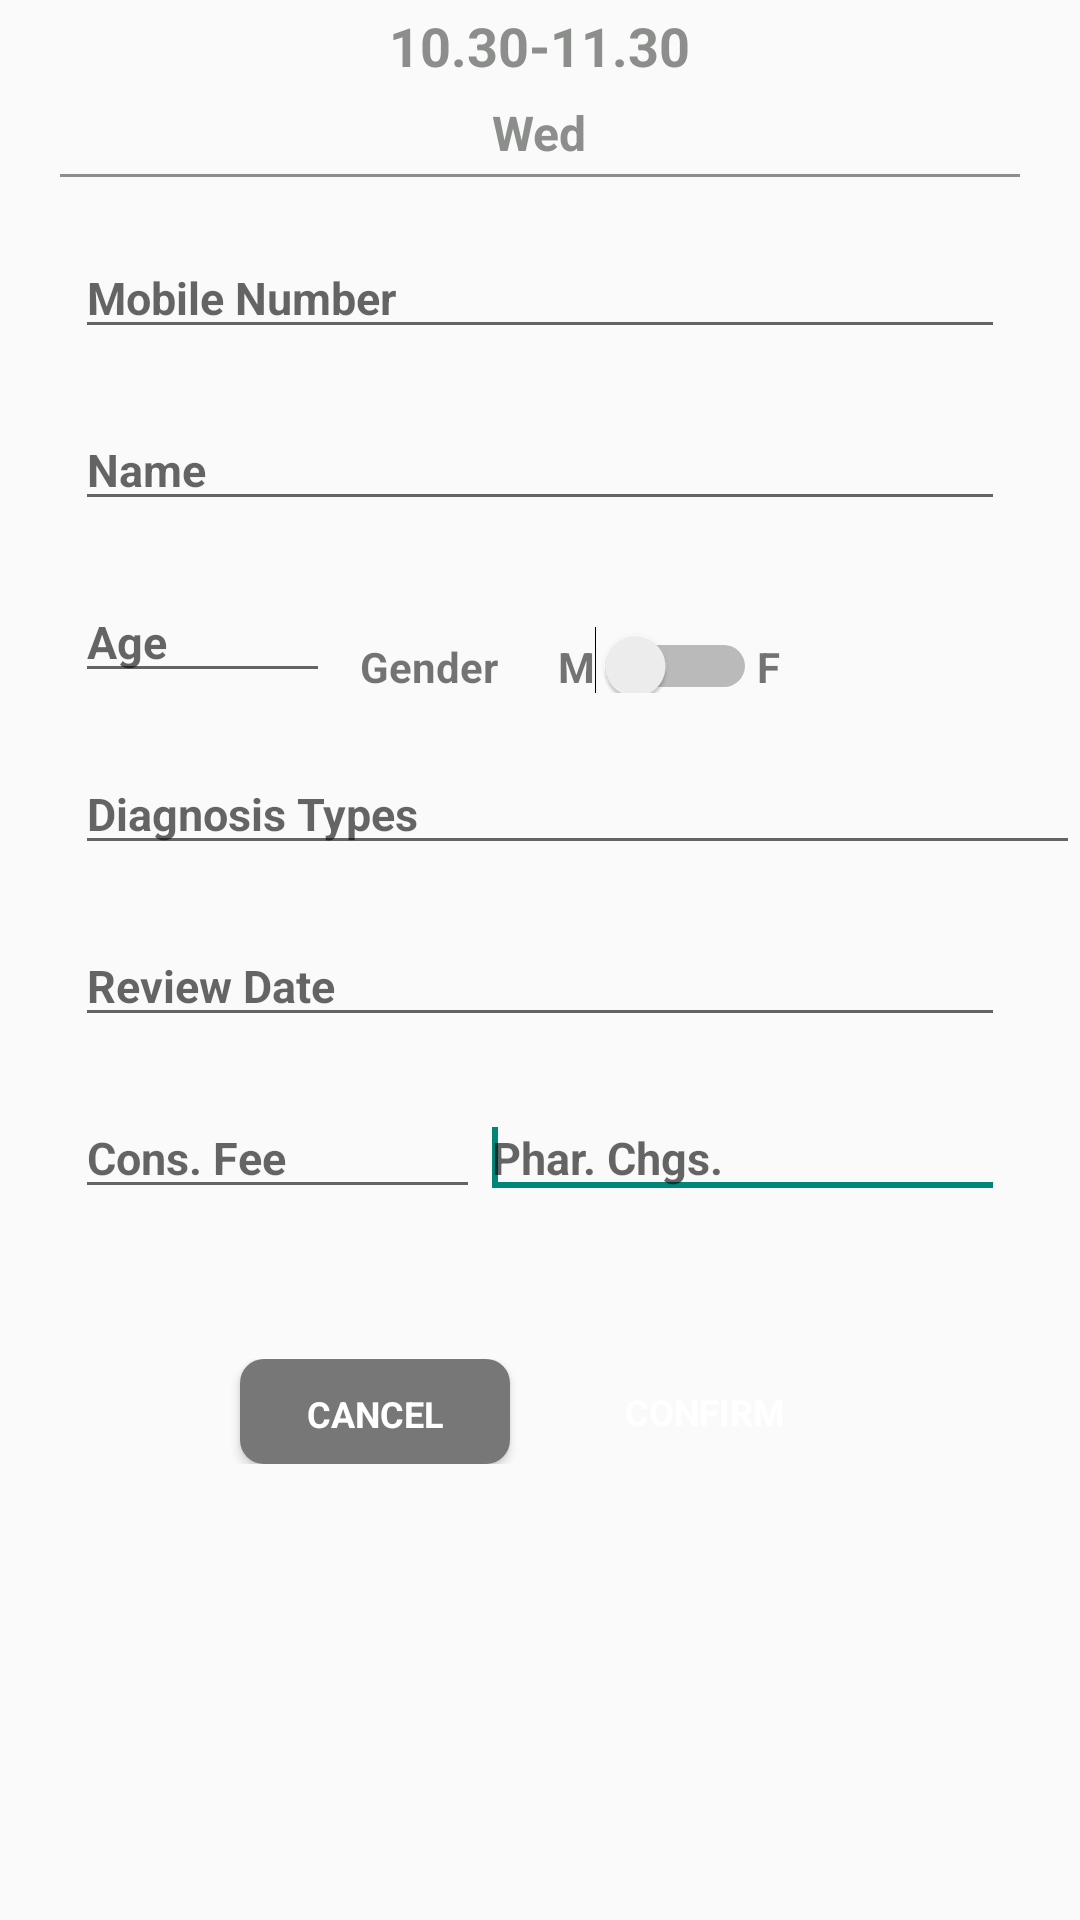

This screen was rendered from an Android layout file. Write that file and the resources it references.
<!-- AndroidManifest.xml: application theme AppTheme -->
<!-- res/layout/payclick_dialog.xml -->
<?xml version="1.0" encoding="utf-8"?>
<LinearLayout xmlns:android="http://schemas.android.com/apk/res/android"
    android:layout_width="match_parent"
    android:layout_height="match_parent"
    android:orientation="vertical">

    <LinearLayout
        android:id="@+id/headers"
        android:layout_width="match_parent"
        android:layout_height="wrap_content"
        android:layout_gravity="center"
        android:gravity="center"
        android:orientation="vertical">

        <TextView
            android:id="@+id/time_title_appointments_dialog"

            style="@style/DialogMainHeader_Text"
            android:text="10.30-11.30" />

        <TextView
            android:id="@+id/date_title_appointments_dialog"
            style="@style/DialogSubHeader_Text"
            android:text="Wed" />

        <View style="@style/DialogView" />
    </LinearLayout>


    <LinearLayout
        android:layout_width="match_parent"
        android:layout_height="wrap_content"
        android:orientation="vertical">

        <EditText
            android:id="@+id/mobile_edt_appointments_dialog"
            style="@style/CustomEdittext"
            android:layout_width="match_parent"
            android:layout_marginLeft="25dp"
            android:layout_marginRight="25dp"
            android:layout_marginTop="20dp"
            android:hint="Mobile Number"
            android:inputType="number"
            android:textColor="#000000"
            android:textSize="15dp"
            android:textStyle="bold">

            <requestFocus />

        </EditText>

        <EditText
            android:id="@+id/name_edt_appointments_dialog"
            style="@style/CustomEdittext"
            android:layout_width="match_parent"
            android:layout_marginLeft="25dp"
            android:layout_marginRight="25dp"
            android:layout_marginTop="20dp"
            android:hint="Name"
            android:textColor="#000000"
            android:textSize="15dp"
            android:textStyle="bold">

            <requestFocus />
        </EditText>

        <EditText
            android:id="@+id/mrnumber1"
            style="@style/CustomEdittext"
            android:layout_width="match_parent"
            android:layout_marginLeft="25dp"
            android:layout_marginRight="25dp"
            android:layout_marginTop="20dp"
            android:hint="Name"
            android:textColor="#000000"
            android:textSize="15dp"
            android:textStyle="bold"
            android:visibility="gone">

            <requestFocus />
        </EditText>

        <EditText
            android:id="@+id/dia_id"
            style="@style/CustomEdittext"
            android:layout_width="match_parent"
            android:layout_marginLeft="25dp"
            android:layout_marginRight="25dp"
            android:layout_marginTop="20dp"
            android:hint="Name"
            android:textColor="#000000"
            android:textSize="15dp"
            android:textStyle="bold"
            android:visibility="gone">

            <requestFocus />
        </EditText>


        <EditText
            android:id="@+id/cons_id"
            style="@style/CustomEdittext"
            android:layout_width="match_parent"
            android:layout_marginLeft="25dp"
            android:layout_marginRight="25dp"
            android:layout_marginTop="20dp"
            android:hint="Name"
            android:textColor="#000000"
            android:textSize="15dp"
            android:textStyle="bold"
            android:visibility="gone">

            <requestFocus />
        </EditText>


        <EditText
            android:id="@+id/mrnumber"
            style="@style/CustomEdittext"
            android:layout_width="match_parent"
            android:layout_marginLeft="25dp"
            android:layout_marginRight="25dp"
            android:layout_marginTop="20dp"
            android:hint="Name"
            android:textColor="#000000"
            android:textSize="15dp"
            android:textStyle="bold"
            android:visibility="gone">


            <requestFocus />
        </EditText>

        <LinearLayout
            android:layout_width="match_parent"
            android:layout_height="wrap_content"
            android:layout_marginLeft="25dp"
            android:layout_marginRight="25dp"
            android:layout_marginTop="20dp"
            android:orientation="horizontal">

            <EditText
                android:id="@+id/age"
                style="@style/CustomEdittext"
                android:layout_width="85dp"
                android:hint="Age"
                android:inputType="number"
                android:textColor="#000000"
                android:textSize="15dp"
                android:textStyle="bold">


                <requestFocus />
            </EditText>


            <TextView
                android:layout_width="wrap_content"
                android:layout_height="wrap_content"
                android:layout_marginLeft="10dp"
                android:layout_marginTop="8dp"
                android:text="Gender"
                android:textStyle="bold" />

            <TextView

                android:layout_width="wrap_content"
                android:layout_height="wrap_content"
                android:layout_marginLeft="20dp"
                android:layout_marginTop="8dp"
                android:text="M"

                android:textStyle="bold" />


            <Switch
                android:layout_alignParentLeft="true"
                android:layout_centerVertical="true"
                android:id="@+id/gender_switch"
                android:layout_width="wrap_content"
                android:layout_height="wrap_content"
                android:layout_marginTop="8dp"
                android:textOff="M"
                android:textOn="F" />



            <TextView

                android:layout_width="wrap_content"
                android:layout_height="wrap_content"

                android:layout_marginTop="8dp"
                android:text="F"
                android:textStyle="bold" />z


        </LinearLayout>


        <LinearLayout
            android:layout_width="match_parent"
            android:layout_height="wrap_content"
            android:orientation="horizontal">


            <EditText
                android:id="@+id/diagnosis_Types"
                style="@style/CustomEdittext"
                android:layout_width="match_parent"
                android:layout_marginLeft="25dp"
                android:layout_marginTop="20dp"
                android:focusableInTouchMode="false"
                android:hint="Diagnosis Types   "
                android:textColor="#000000"
                android:textSize="15dp"
                android:textStyle="bold">

            </EditText>


        </LinearLayout>

        <EditText
            android:id="@+id/calender"
            style="@style/CustomEdittext"
            android:layout_width="match_parent"
            android:layout_marginLeft="25dp"
            android:layout_marginRight="25dp"
            android:layout_marginTop="20dp"
            android:focusableInTouchMode="false"
            android:hint="Review Date"
            android:textColor="#000000"
            android:textSize="15dp"
            android:textStyle="bold">


            <requestFocus />
        </EditText>

        <LinearLayout
            android:layout_width="wrap_content"
            android:layout_height="wrap_content"
            android:layout_marginLeft="25dp"
            android:layout_marginRight="25dp"
            android:layout_marginTop="20dp"
            android:orientation="horizontal">

            <EditText
                android:id="@+id/cons_fee"
                style="@style/CustomEdittext"
                android:layout_width="135dp"
                android:focusableInTouchMode="false"
                android:hint="Cons. Fee"
                android:inputType="number"
                android:textColor="#000000"
                android:textSize="15dp"
                android:textStyle="bold">


                <requestFocus />
            </EditText>


            <EditText
                android:id="@+id/pcharge"
                style="@style/CustomEdittext"
                android:layout_width="match_parent"
                android:hint="Phar. Chgs."
                android:inputType="number"
                android:textColor="#000000"
                android:textSize="15dp"
                android:textStyle="bold">


                <requestFocus />
            </EditText>


            <EditText
                android:id="@+id/sk"
                style="@style/CustomEdittext"
                android:layout_width="match_parent"
                android:layout_marginLeft="25dp"
                android:layout_marginTop="20dp"
                android:hint="Diagnosis Types   "
                android:textColor="#000000"
                android:textSize="15dp"
                android:textStyle="bold"
                android:visibility="gone">

            </EditText>


        </LinearLayout>


    </LinearLayout>


    <RelativeLayout

        android:layout_width="match_parent"
        android:layout_height="wrap_content"
        android:layout_marginBottom="10dp"
        android:layout_marginTop="50dp">

        <Button
            android:id="@+id/cancel_btn_payment_dialog"
            style="@style/DialogDownButtons_5"
            android:layout_toLeftOf="@+id/view_divider"
            android:text="@string/cancel" />

        <View
            android:id="@+id/view_divider"
            android:layout_width="20dp"
            android:layout_height="0dp"
            android:layout_centerHorizontal="true" />

        <Button
            android:id="@+id/confirm_btn_payment_dialog"
            style="@style/DialogDownButtons"
            android:layout_toRightOf="@+id/view_divider"
            android:text="@string/confirm" />


    </RelativeLayout>


</LinearLayout>
<!-- resources referenced by this layout -->
<resources>
  <string name="cancel">CANCEL</string>
  <string name="confirm">CONFIRM</string>
  <style name="CustomEdittext" parent="@android:style/Widget.EditText">
          <item name="android:textColor">@color/gray</item>
          <item name="android:layout_width">wrap_content</item>
          <item name="android:layout_height">wrap_content</item>
          <item name="android:ems">10</item>
          <item name="android:singleLine">true</item>
          <item name="android:textSize">@dimen/all_medium_text</item>
      </style>
  <style name="DialogDownButtons" parent="@android:style/Widget.Button">
          <item name="android:textColor">@color/white</item>
          <item name="android:layout_width">@dimen/dialog_down_button_width</item>
          <item name="android:layout_height">@dimen/dialog_down_button_height</item>
          <item name="android:textSize">@dimen/all_medium_text</item>
          <item name="android:background">@drawable/appointments_patientname_roundcornors_background
          </item>
          <item name="android:textStyle">bold</item>
          <item name="android:gravity">center</item>
      </style>
  <style name="DialogMainHeader_Text">
          <item name="android:textColor">@color/gray</item>
          <item name="android:layout_width">wrap_content</item>
          <item name="android:layout_height">wrap_content</item>
          <item name="android:textSize">@dimen/dialog_main_headers_textview</item>
          <item name="android:gravity">center</item>
          <item name="android:textStyle">bold</item>
          <item name="android:padding">@dimen/dialog_main_headers_textview_padding</item>
      </style>
  <style name="DialogSubHeader_Text">
          <item name="android:textColor">@color/gray</item>
          <item name="android:layout_width">wrap_content</item>
          <item name="android:layout_height">wrap_content</item>
          <item name="android:textSize">@dimen/dialog_sub_headers_textview</item>
          <item name="android:textStyle">bold</item>
          <item name="android:gravity">center</item>
          <item name="android:padding">@dimen/dialog_sub_headers_textview_padding</item>
      </style>
  <style name="DialogView">
          <item name="android:background">@color/gray</item>
          <item name="android:layout_width">match_parent</item>
          <item name="android:layout_height">1dp</item>
          <item name="android:layout_marginLeft">20dp</item>
          <item name="android:layout_marginRight">20dp</item>
      </style>
  <style name="AppTheme" parent="AppBaseTheme">
          
      </style>
  <color name="gray">#8c8e8c</color>
  <dimen name="all_medium_text">14dp</dimen>
  <color name="white">#ffffff</color>
  <dimen name="dialog_down_button_width">90dp</dimen>
  <dimen name="dialog_down_button_height">35dp</dimen>
  <!-- drawable appointments_patientname_roundcornors_background1 (drawable-hdpi) -->
  <?xml version="1.0" encoding="utf-8"?>
  <shape xmlns:android="http://schemas.android.com/apk/res/android" 
      
  android:shape="rectangle">
      <solid 
          android:color="#777777"/>
      <padding 
          android:left="10dp"
          android:bottom="10dp"
          android:right="10dp"
          android:top="10dp"/>
     
  <corners android:radius="8dp"/>
  </shape>
  <dimen name="dialog_main_headers_textview">18dp</dimen>
  <dimen name="dialog_main_headers_textview_padding">3dp</dimen>
  <dimen name="dialog_sub_headers_textview">16dp</dimen>
  <dimen name="dialog_sub_headers_textview_padding">3dp</dimen>
  <style name="AppBaseTheme" parent="Theme.AppCompat.Light">
          
      </style>
</resources>
